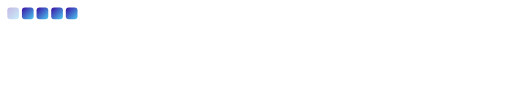
t = 0.00 s
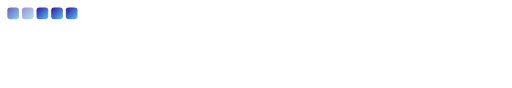
t = 0.35 s
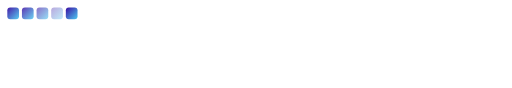
t = 0.65 s
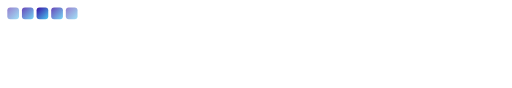
t = 1.00 s
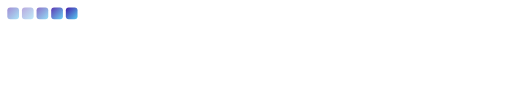
t = 1.35 s
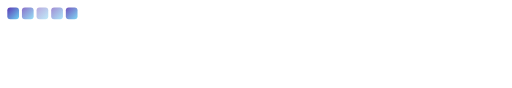
t = 1.65 s

The animated SVG that drew these frames (rendered in a browser with its animation timeline set to each time). Animation: 5 SMIL elements (animate=5); one cycle of 2.00 s, repeats indefinitely.

<svg width="700" height="120" viewBox="0 0 700 120" fill="none" xmlns="http://www.w3.org/2000/svg">
  <defs>
    <linearGradient id="boxGrad" x1="0" y1="0" x2="1" y2="1">
      <stop offset="0%" stop-color="#3A0CA3"/>
      <stop offset="100%" stop-color="#4CC9F0"/>
    </linearGradient>
  </defs>
  <g>
    <!-- 7x15 grid -->
    <g id="grid">
      <!-- Kotak-kotak contributions -->
      <rect x="10" y="10" width="16" height="16" rx="4" fill="url(#boxGrad)">
        <animate attributeName="opacity" values="0.3;1;0.3" dur="1.2s" begin="0s" repeatCount="indefinite"/>
      </rect>
      <rect x="30" y="10" width="16" height="16" rx="4" fill="url(#boxGrad)">
        <animate attributeName="opacity" values="0.3;1;0.3" dur="1.2s" begin="0.2s" repeatCount="indefinite"/>
      </rect>
      <rect x="50" y="10" width="16" height="16" rx="4" fill="url(#boxGrad)">
        <animate attributeName="opacity" values="0.3;1;0.3" dur="1.2s" begin="0.4s" repeatCount="indefinite"/>
      </rect>
      <rect x="70" y="10" width="16" height="16" rx="4" fill="url(#boxGrad)">
        <animate attributeName="opacity" values="0.3;1;0.3" dur="1.2s" begin="0.6s" repeatCount="indefinite"/>
      </rect>
      <rect x="90" y="10" width="16" height="16" rx="4" fill="url(#boxGrad)">
        <animate attributeName="opacity" values="0.3;1;0.3" dur="1.2s" begin="0.8s" repeatCount="indefinite"/>
      </rect>
      <!-- Tambahkan lebih banyak kotak untuk grid modern -->
      <!-- ... (bisa diperluas sesuai kebutuhan) ... -->
    </g>
  </g>
</svg> 